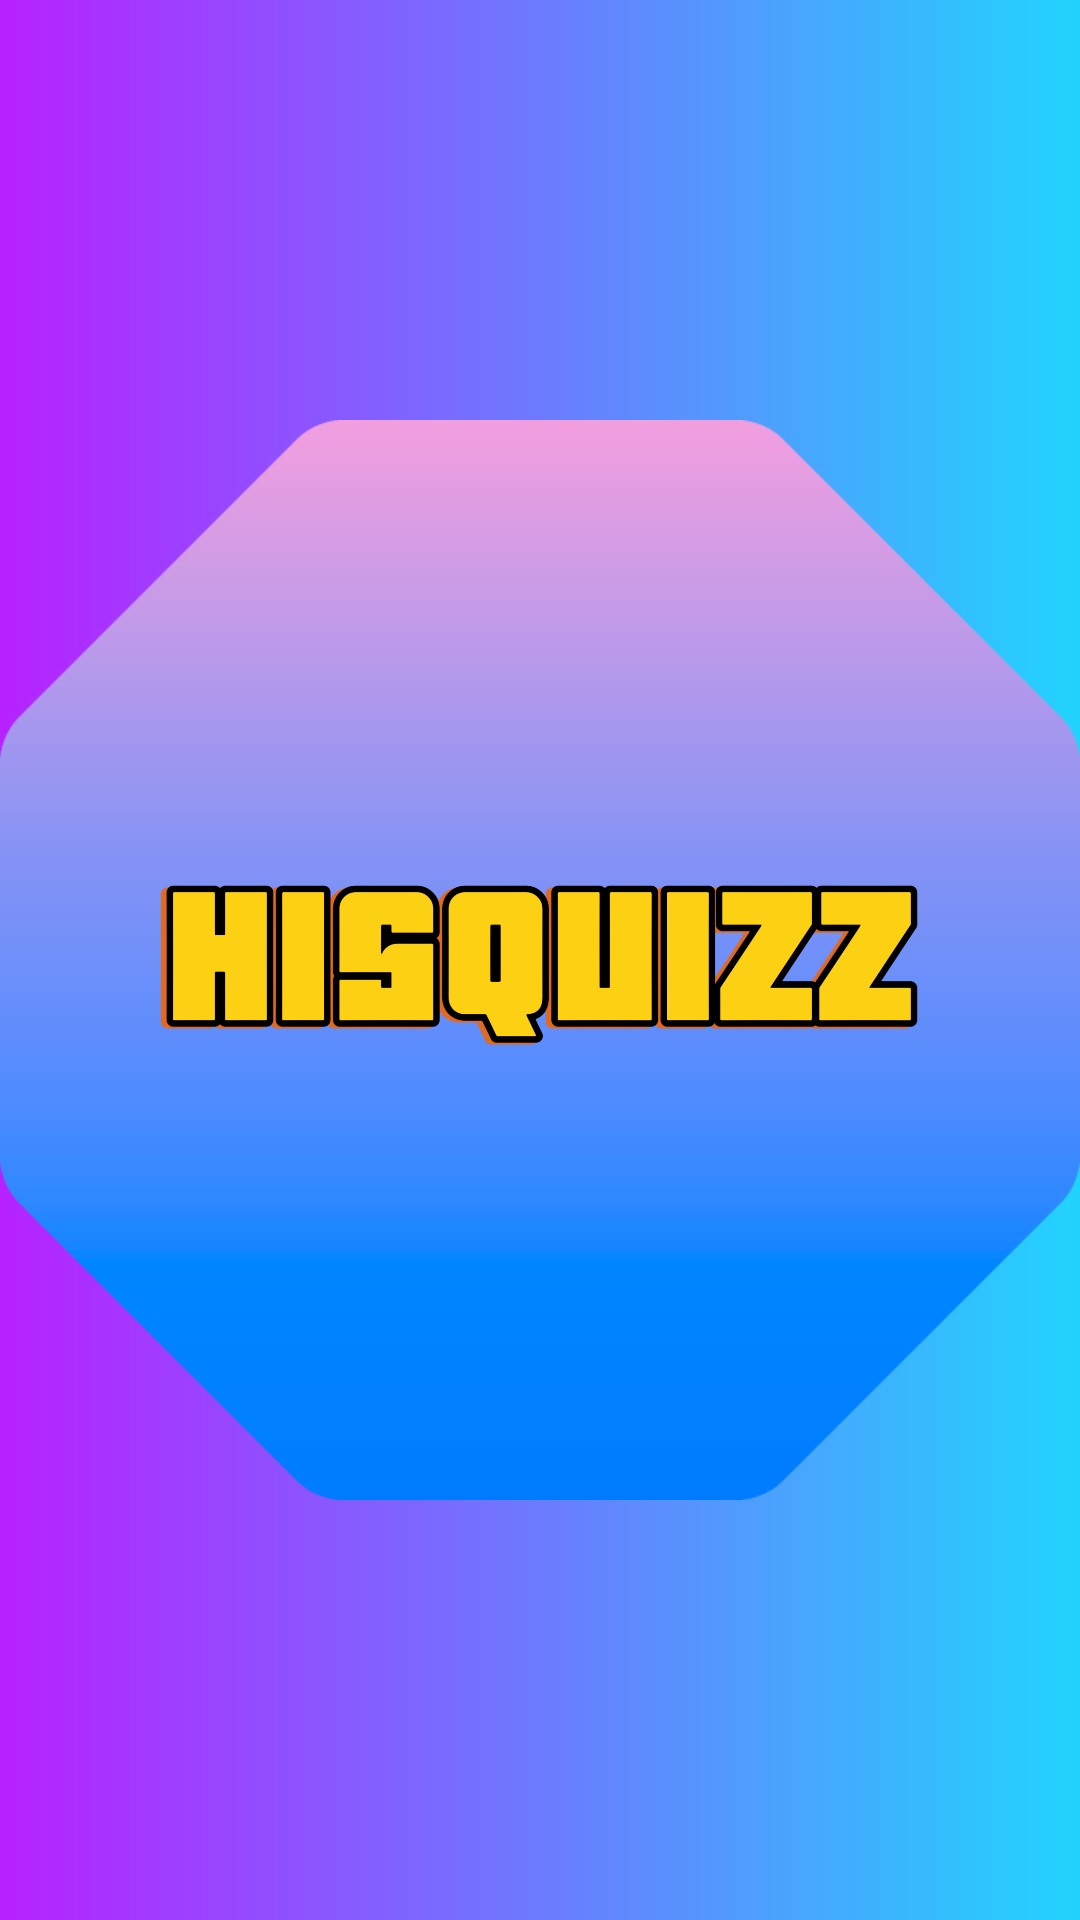

The Android layout XML behind this screen, and the referenced resources:
<!-- AndroidManifest.xml: application theme Theme.SimpQuiz -->
<!-- res/layout/activity_splash_screen.xml -->
<?xml version="1.0" encoding="utf-8"?>
<androidx.constraintlayout.widget.ConstraintLayout xmlns:android="http://schemas.android.com/apk/res/android"
    xmlns:app="http://schemas.android.com/apk/res-auto"
    xmlns:tools="http://schemas.android.com/tools"
    android:layout_width="match_parent"
    android:layout_height="match_parent"
    android:background="@drawable/hisquizsplash"
    tools:context=".SplashScreen">



</androidx.constraintlayout.widget.ConstraintLayout>
<!-- resources referenced by this layout -->
<resources>
  <!-- drawable hisquizsplash: jpeg bitmap (drawable, 87424 bytes) -->
  <style name="Theme.SimpQuiz" parent="Theme.MaterialComponents.DayNight.NoActionBar">
          
          <item name="colorPrimary">@color/purple_500</item>
          <item name="colorPrimaryVariant">@color/purple_700</item>
          <item name="colorOnPrimary">@color/white</item>
          
          <item name="colorSecondary">@color/teal_200</item>
          <item name="colorSecondaryVariant">@color/teal_700</item>
          <item name="colorOnSecondary">@color/black</item>
          
          <item name="android:statusBarColor">?attr/colorPrimaryVariant</item>
          
      </style>
  <!-- not gathered from this repository: default colours our renderer supplied (Android Studio template values) -->
  <color name="purple_500">#FF6200EE</color>
  <color name="purple_700">#FF3700B3</color>
  <color name="teal_200">#FF03DAC5</color>
  <color name="teal_700">#FF018786</color>
  <color name="black">#FF000000</color>
  <color name="white">#FFFFFFFF</color>
</resources>
